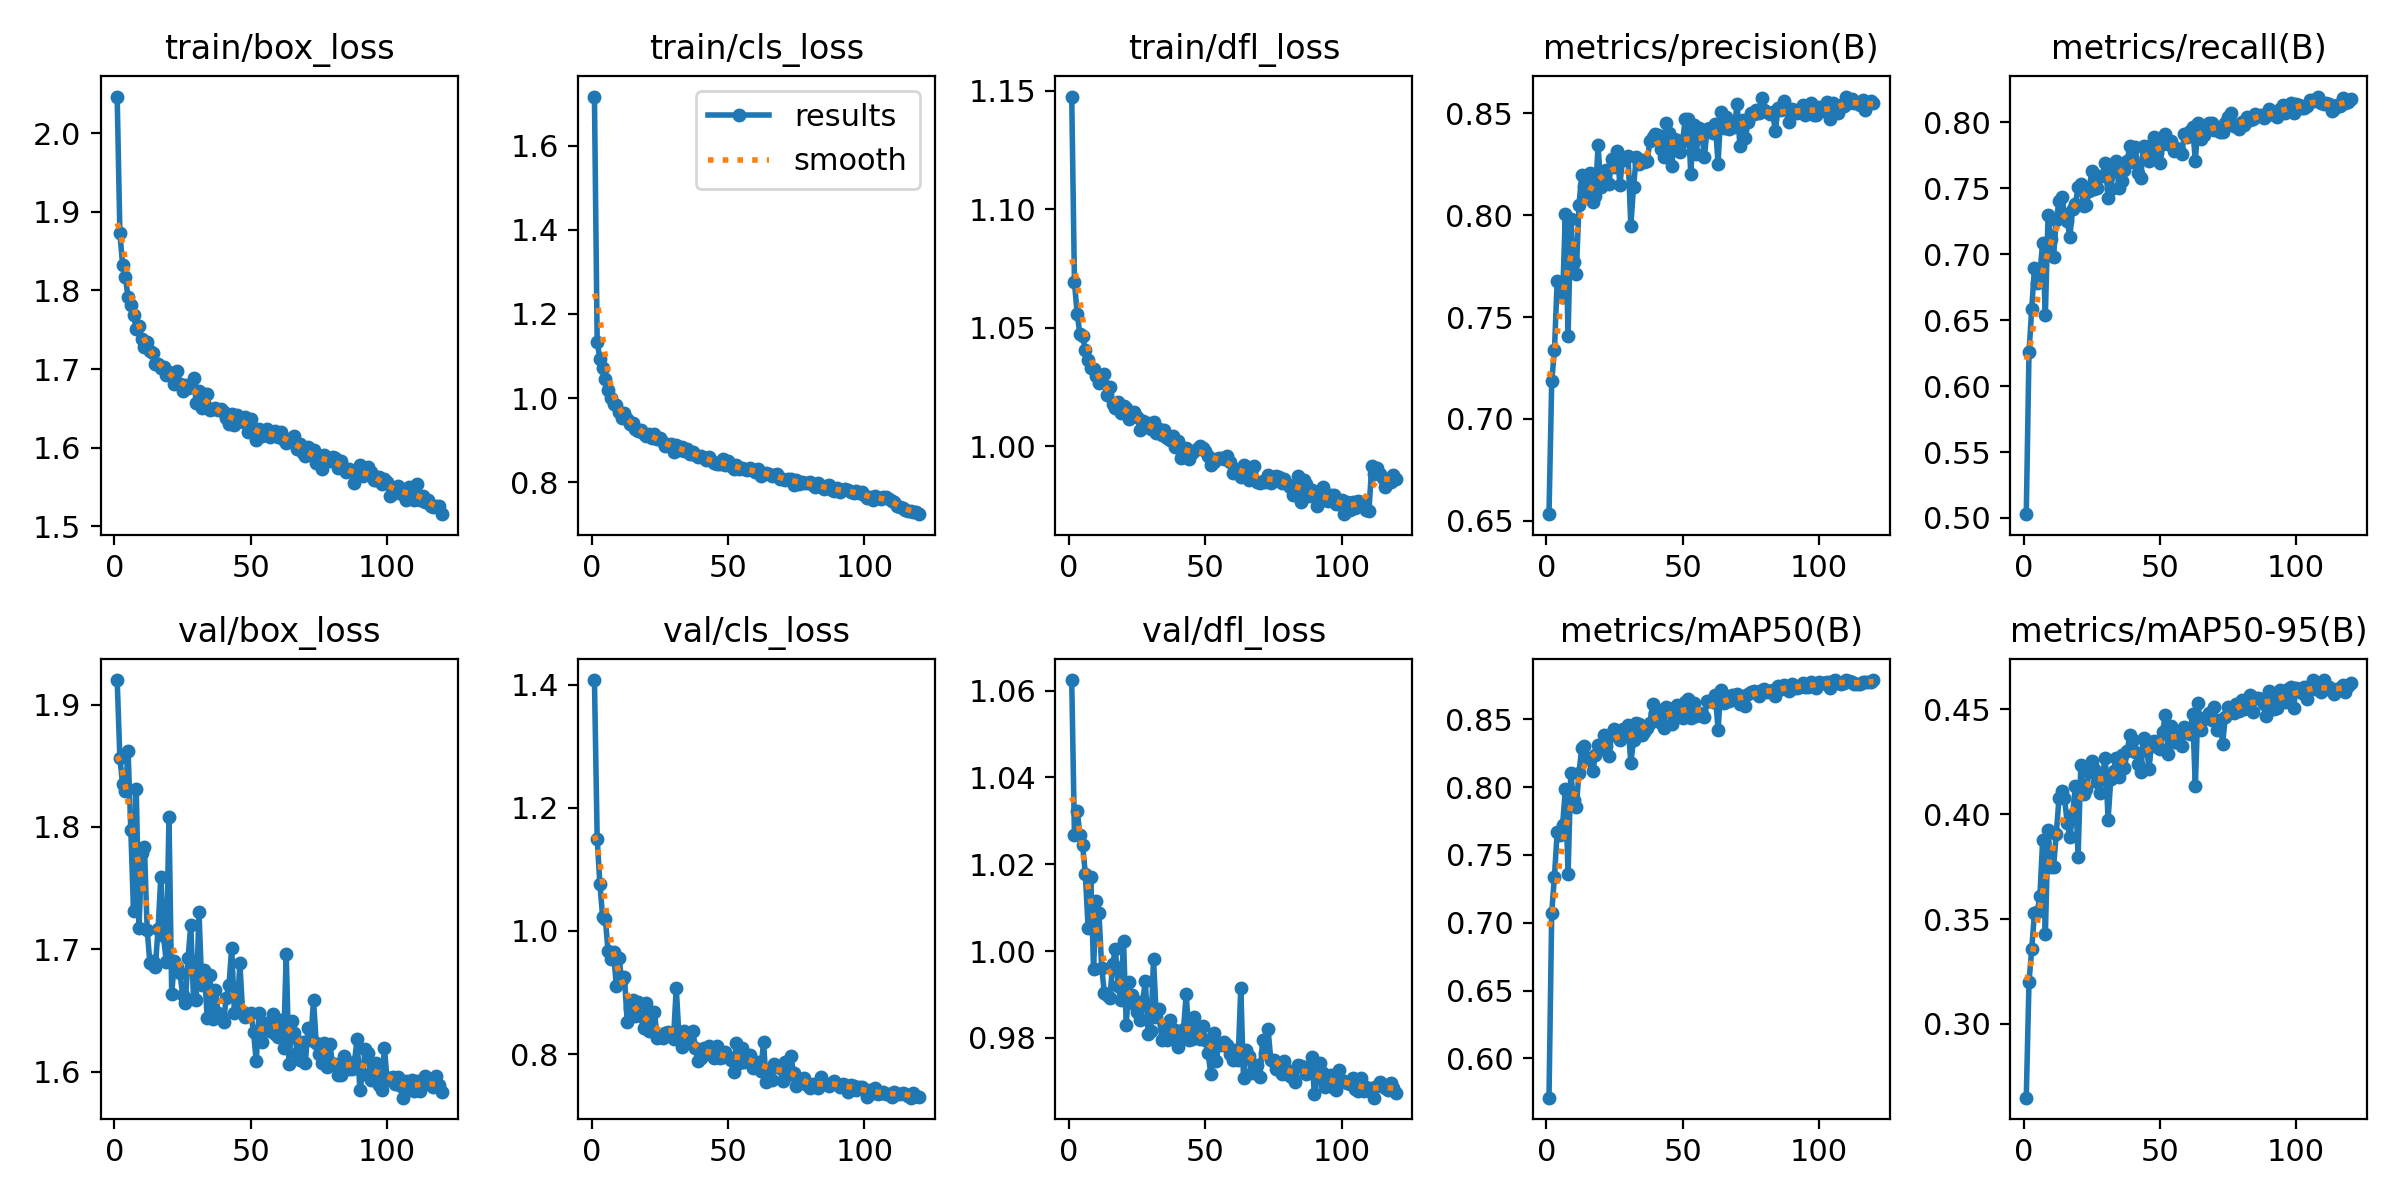

Data behind this chart, as committed beside it:
epoch, time, train/box_loss, train/cls_loss, train/dfl_loss, metrics/precision(B), metrics/recall(B), metrics/mAP50(B), metrics/mAP50-95(B), val/box_loss, val/cls_loss, val/dfl_loss, lr/pg0, lr/pg1, lr/pg2
1, 38.89, 2.047, 1.717, 1.148, 0.6532, 0.5029, 0.571, 0.2648, 1.92, 1.407, 1.062, 0.000661, 0.000661, 0.000661
2, 77.19, 1.873, 1.133, 1.069, 0.7185, 0.6255, 0.7075, 0.3201, 1.856, 1.15, 1.027, 0.001317, 0.001317, 0.001317
3, 119, 1.833, 1.094, 1.056, 0.7336, 0.6586, 0.734, 0.3355, 1.835, 1.076, 1.032, 0.001961, 0.001961, 0.001961
4, 160.7, 1.817, 1.071, 1.047, 0.7679, 0.6895, 0.7668, 0.3529, 1.829, 1.023, 1.027, 0.00195, 0.00195, 0.00195
5, 202.5, 1.791, 1.046, 1.047, 0.767, 0.6784, 0.7646, 0.3532, 1.862, 1.019, 1.024, 0.001934, 0.001934, 0.001934
6, 245, 1.782, 1.019, 1.041, 0.7598, 0.6856, 0.7724, 0.3608, 1.798, 0.9667, 1.018, 0.001917, 0.001917, 0.001917
7, 287, 1.769, 1, 1.037, 0.8005, 0.7083, 0.7985, 0.3875, 1.731, 0.955, 1.005, 0.001901, 0.001901, 0.001901
8, 329.4, 1.751, 0.9865, 1.033, 0.7406, 0.6542, 0.7363, 0.3427, 1.831, 0.9666, 1.017, 0.001885, 0.001885, 0.001885
9, 371.5, 1.755, 0.9846, 1.033, 0.798, 0.73, 0.8103, 0.3926, 1.717, 0.9105, 0.996, 0.001868, 0.001868, 0.001868
10, 414.2, 1.738, 0.9679, 1.03, 0.777, 0.7115, 0.7908, 0.3747, 1.779, 0.9564, 1.012, 0.001852, 0.001852, 0.001852
11, 456.8, 1.728, 0.9532, 1.027, 0.771, 0.698, 0.7855, 0.3747, 1.784, 0.9199, 1.009, 0.001835, 0.001835, 0.001835
12, 499.3, 1.735, 0.9635, 1.027, 0.8051, 0.7262, 0.8106, 0.3906, 1.716, 0.9258, 0.996, 0.001819, 0.001819, 0.001819
13, 541.5, 1.723, 0.9509, 1.031, 0.8198, 0.74, 0.8286, 0.4076, 1.689, 0.8526, 0.9903, 0.001802, 0.001802, 0.001802
14, 584.5, 1.72, 0.9392, 1.022, 0.8144, 0.7437, 0.8307, 0.411, 1.69, 0.8747, 0.99, 0.001785, 0.001785, 0.001785
15, 626.9, 1.707, 0.9399, 1.025, 0.8104, 0.7307, 0.8212, 0.4079, 1.686, 0.8873, 0.9892, 0.001769, 0.001769, 0.001769
16, 669.5, 1.707, 0.9263, 1.018, 0.8206, 0.725, 0.8202, 0.396, 1.717, 0.862, 0.997, 0.001752, 0.001752, 0.001752
17, 712.4, 1.701, 0.9209, 1.016, 0.8067, 0.7134, 0.812, 0.3891, 1.759, 0.8854, 1, 0.001736, 0.001736, 0.001736
18, 755.3, 1.703, 0.9234, 1.019, 0.8094, 0.7346, 0.824, 0.4, 1.711, 0.8621, 0.9919, 0.00172, 0.00172, 0.00172
19, 798.1, 1.692, 0.9143, 1.014, 0.8343, 0.738, 0.831, 0.4135, 1.69, 0.8428, 0.9888, 0.001703, 0.001703, 0.001703
20, 841, 1.697, 0.9088, 1.017, 0.814, 0.7507, 0.828, 0.3795, 1.808, 0.8827, 1.002, 0.001687, 0.001687, 0.001687
21, 884.1, 1.693, 0.9136, 1.016, 0.817, 0.7535, 0.8387, 0.4235, 1.664, 0.8372, 0.9831, 0.00167, 0.00167, 0.00167
22, 927, 1.681, 0.9045, 1.012, 0.8221, 0.7364, 0.8307, 0.4096, 1.69, 0.8414, 0.9928, 0.001654, 0.001654, 0.001654
23, 969, 1.697, 0.9141, 1.014, 0.8155, 0.7373, 0.8231, 0.4119, 1.685, 0.868, 0.9899, 0.001637, 0.001637, 0.001637
24, 1011, 1.681, 0.9015, 1.014, 0.8277, 0.7476, 0.8399, 0.4201, 1.681, 0.8265, 0.9879, 0.00162, 0.00162, 0.00162
25, 1053, 1.673, 0.9041, 1.013, 0.8239, 0.7633, 0.8432, 0.4252, 1.663, 0.829, 0.986, 0.001604, 0.001604, 0.001604
26, 1096, 1.68, 0.8964, 1.007, 0.8314, 0.7495, 0.8375, 0.4216, 1.656, 0.8261, 0.984, 0.001587, 0.001587, 0.001587
27, 1138, 1.675, 0.8857, 1.01, 0.8151, 0.75, 0.8347, 0.4154, 1.693, 0.8338, 0.9884, 0.001571, 0.001571, 0.001571
28, 1181, 1.682, 0.8877, 1.01, 0.8274, 0.7596, 0.8426, 0.4102, 1.72, 0.836, 0.9931, 0.001554, 0.001554, 0.001554
29, 1223, 1.689, 0.8911, 1.01, 0.828, 0.759, 0.8387, 0.4193, 1.659, 0.8296, 0.981, 0.001538, 0.001538, 0.001538
30, 1266, 1.657, 0.8723, 1.007, 0.8292, 0.7692, 0.8461, 0.4269, 1.658, 0.825, 0.9815, 0.001522, 0.001522, 0.001522
31, 1308, 1.671, 0.8876, 1.01, 0.7949, 0.7429, 0.8178, 0.3974, 1.731, 0.9077, 0.9983, 0.001505, 0.001505, 0.001505
32, 1352, 1.651, 0.8758, 1.006, 0.814, 0.7498, 0.8345, 0.4169, 1.671, 0.8286, 0.9848, 0.001489, 0.001489, 0.001489
33, 1394, 1.668, 0.8826, 1.007, 0.8284, 0.764, 0.8472, 0.4209, 1.683, 0.8123, 0.9868, 0.001472, 0.001472, 0.001472
34, 1438, 1.668, 0.875, 1.005, 0.8252, 0.7704, 0.8468, 0.4268, 1.644, 0.837, 0.9796, 0.001455, 0.001455, 0.001455
35, 1481, 1.647, 0.8793, 1.007, 0.8272, 0.7504, 0.8387, 0.4175, 1.679, 0.8298, 0.9827, 0.001439, 0.001439, 0.001439
36, 1524, 1.649, 0.8666, 1.003, 0.8262, 0.7555, 0.8407, 0.428, 1.643, 0.8202, 0.9795, 0.001422, 0.001422, 0.001422
37, 1568, 1.65, 0.8725, 1.003, 0.8266, 0.7635, 0.844, 0.4219, 1.666, 0.8373, 0.9841, 0.001406, 0.001406, 0.001406
38, 1612, 1.647, 0.8654, 1.004, 0.8363, 0.7709, 0.8472, 0.4303, 1.648, 0.8104, 0.9798, 0.001389, 0.001389, 0.001389
39, 1656, 1.65, 0.8608, 0.9996, 0.8387, 0.7821, 0.861, 0.4377, 1.646, 0.7883, 0.9818, 0.001373, 0.001373, 0.001373
40, 1701, 1.645, 0.8621, 1.002, 0.8399, 0.7701, 0.855, 0.4355, 1.64, 0.7939, 0.978, 0.001357, 0.001357, 0.001357
41, 1743, 1.637, 0.8575, 0.995, 0.8392, 0.7811, 0.8569, 0.4296, 1.66, 0.8094, 0.9806, 0.00134, 0.00134, 0.00134
42, 1785, 1.63, 0.8526, 0.9986, 0.8325, 0.7615, 0.8475, 0.424, 1.67, 0.8055, 0.9822, 0.001324, 0.001324, 0.001324
43, 1828, 1.643, 0.8594, 0.9991, 0.8287, 0.7581, 0.8434, 0.4203, 1.701, 0.813, 0.9902, 0.001307, 0.001307, 0.001307
44, 1871, 1.629, 0.8499, 0.9948, 0.8455, 0.7823, 0.859, 0.4364, 1.648, 0.8006, 0.9794, 0.00129, 0.00129, 0.00129
45, 1916, 1.642, 0.8449, 0.997, 0.8404, 0.774, 0.8576, 0.4333, 1.649, 0.7933, 0.9797, 0.001274, 0.001274, 0.001274
46, 1960, 1.638, 0.8429, 0.9979, 0.8242, 0.7709, 0.8464, 0.4217, 1.689, 0.8125, 0.9848, 0.001257, 0.001257, 0.001257
47, 2005, 1.633, 0.8432, 0.999, 0.8373, 0.7838, 0.8581, 0.4343, 1.649, 0.7931, 0.9819, 0.001241, 0.001241, 0.001241
48, 2047, 1.639, 0.8549, 1, 0.837, 0.7889, 0.8608, 0.4351, 1.645, 0.7949, 0.9798, 0.001224, 0.001224, 0.001224
49, 2090, 1.62, 0.8408, 0.9993, 0.8311, 0.7766, 0.8537, 0.4322, 1.647, 0.8033, 0.9828, 0.001208, 0.001208, 0.001208
50, 2132, 1.636, 0.8505, 0.9979, 0.8365, 0.7692, 0.8509, 0.4309, 1.648, 0.7959, 0.9796, 0.001192, 0.001192, 0.001192
51, 2175, 1.62, 0.8389, 0.9957, 0.8474, 0.7834, 0.8626, 0.4394, 1.633, 0.7909, 0.9765, 0.001175, 0.001175, 0.001175
52, 2217, 1.61, 0.832, 0.992, 0.8471, 0.7909, 0.8648, 0.4474, 1.609, 0.7716, 0.9717, 0.001159, 0.001159, 0.001159
53, 2260, 1.623, 0.8395, 0.9935, 0.8205, 0.7837, 0.8512, 0.4289, 1.648, 0.8177, 0.9812, 0.001142, 0.001142, 0.001142
54, 2302, 1.615, 0.8307, 0.9945, 0.8443, 0.7859, 0.8624, 0.4422, 1.624, 0.7863, 0.9747, 0.001125, 0.001125, 0.001125
55, 2346, 1.617, 0.8328, 0.9951, 0.8301, 0.7782, 0.8522, 0.4346, 1.636, 0.8102, 0.9789, 0.001109, 0.001109, 0.001109
56, 2389, 1.623, 0.8309, 0.9953, 0.8431, 0.7802, 0.855, 0.4347, 1.64, 0.787, 0.9783, 0.001092, 0.001092, 0.001092
57, 2433, 1.614, 0.8282, 0.9948, 0.8403, 0.7792, 0.8539, 0.4375, 1.633, 0.798, 0.9791, 0.001076, 0.001076, 0.001076
58, 2478, 1.619, 0.8328, 0.9959, 0.8286, 0.7759, 0.8516, 0.4327, 1.647, 0.7987, 0.9784, 0.001059, 0.001059, 0.001059
59, 2520, 1.621, 0.829, 0.9933, 0.8426, 0.7912, 0.8633, 0.4415, 1.631, 0.777, 0.9763, 0.001043, 0.001043, 0.001043
60, 2563, 1.614, 0.825, 0.9889, 0.843, 0.7886, 0.8636, 0.4403, 1.629, 0.7831, 0.975, 0.001027, 0.001027, 0.001027
... 60 more rows
